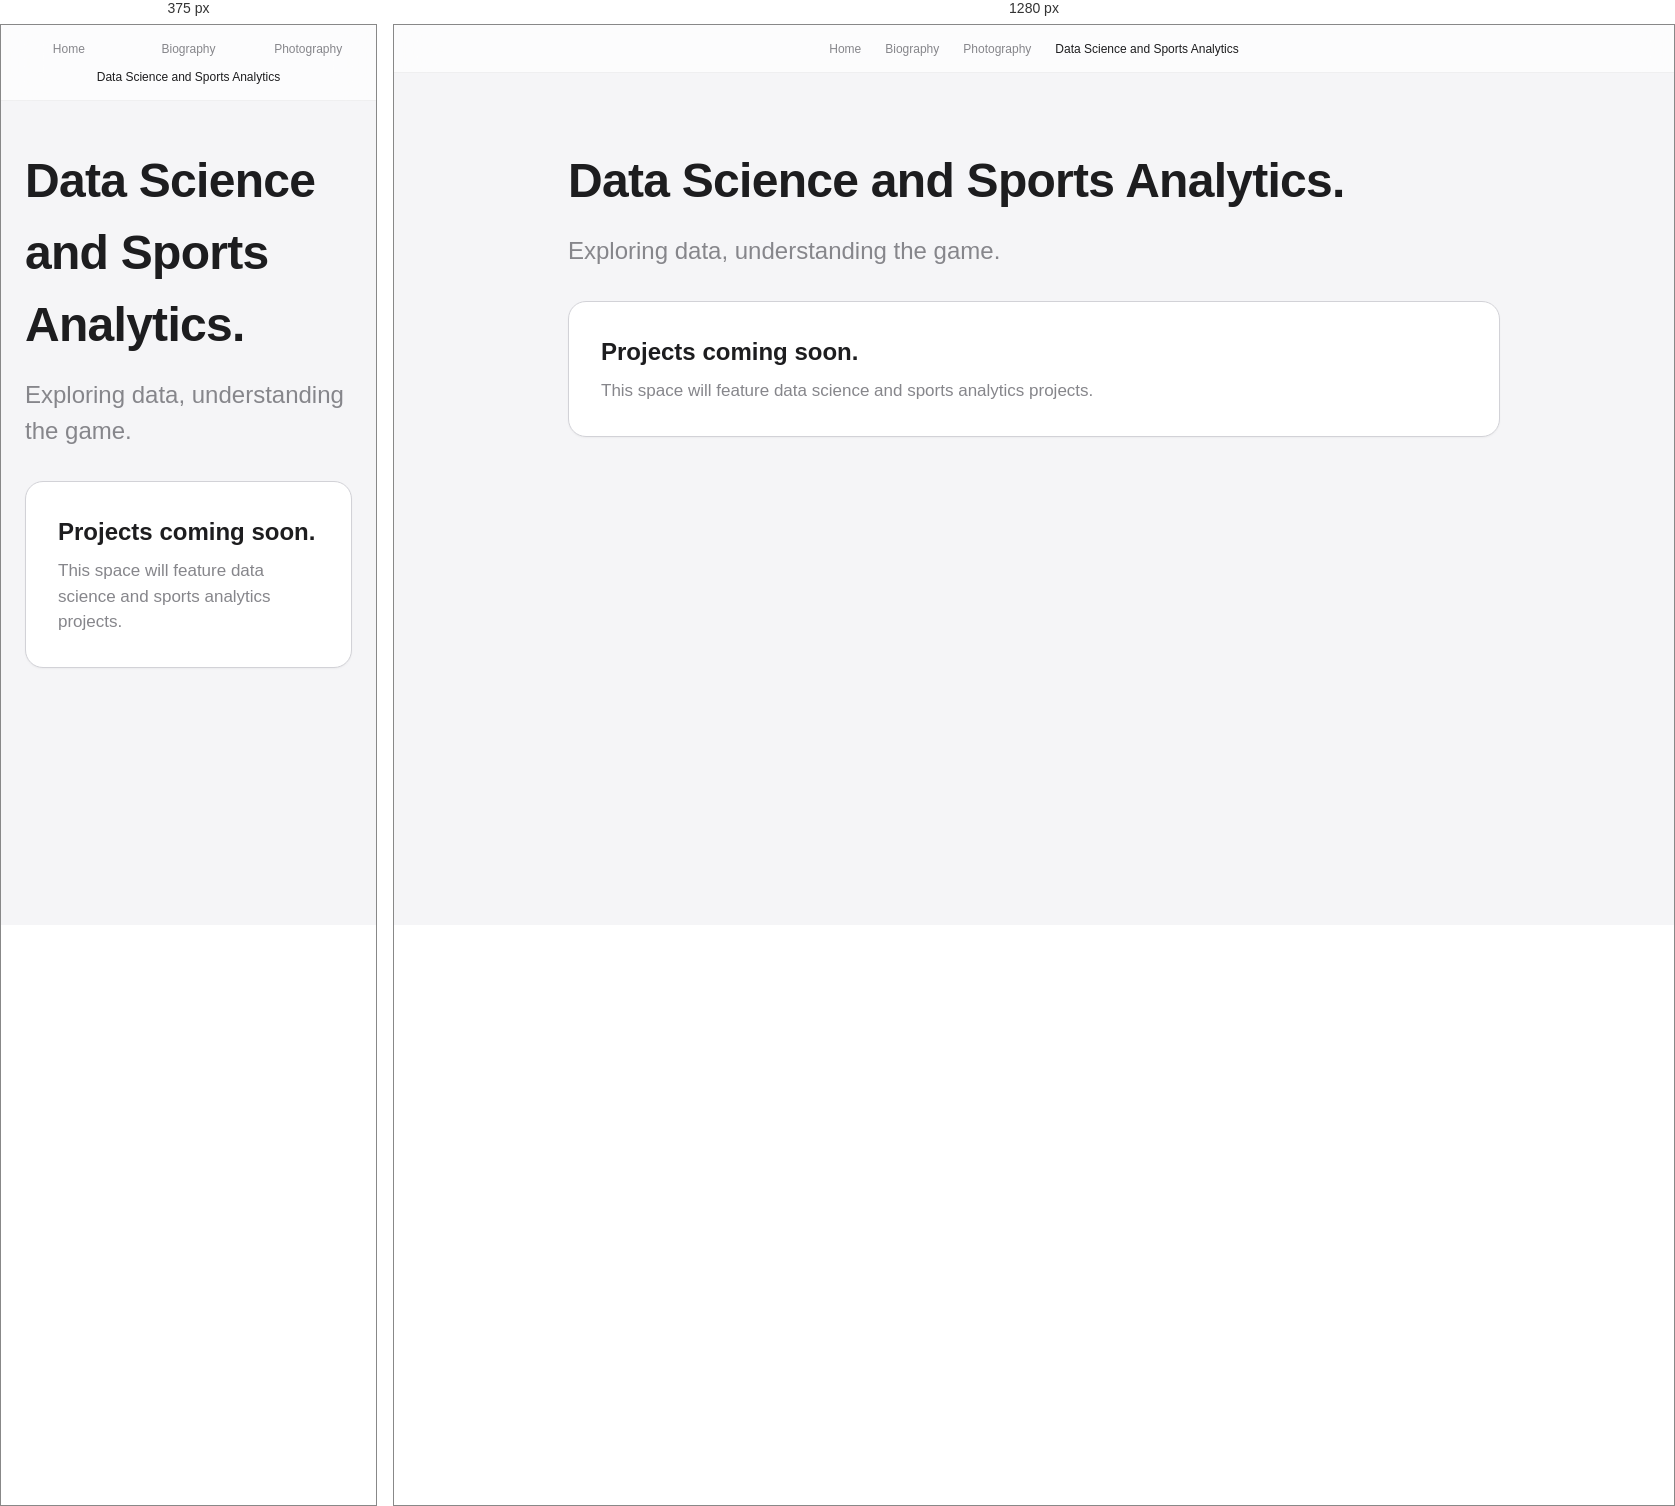
Rendered at 375 px and 1280 px, left to right.

<!-- file: technical.html -->
<!DOCTYPE html>
<html lang="en">

<head>
    <meta charset="UTF-8" />
    <meta name="viewport" content="width=device-width, initial-scale=1.0" />
    <meta name="description" content="Data science and sports analytics projects by Youcheng Song." />
    <title>Data Science and Sports Analytics | Youcheng Song</title>
    <link rel="stylesheet" href="../styles/base.css" />
    <style>
        .projects-list {
            margin-top: var(--spacing-xl);
        }

        .project-card {
            background-color: var(--color-surface);
            border-radius: var(--radius-lg);
            padding: var(--spacing-xl);
            box-shadow: var(--shadow-sm);
            border: 1px solid var(--color-border);
        }

        .project-title {
            font-size: var(--font-size-xl);
            font-weight: var(--font-weight-semibold);
            margin-bottom: var(--spacing-sm);
        }

        .project-desc {
            color: var(--color-text-secondary);
            max-width: 600px;
        }
    </style>
</head>

<body>
    <header class="header">
        <nav class="nav" aria-label="Primary navigation">
            <a href="../../index.html" class="nav-link">Home</a>
            <a href="biography.html" class="nav-link">Biography</a>
            <a href="photography.html" class="nav-link">Photography</a>
            <a href="technical.html" class="nav-link active" aria-current="page">Data Science and Sports Analytics</a>
        </nav>
    </header>

    <main>
        <section class="section">
            <div class="container">
                <h1 class="text-title fade-in-up">Data Science and Sports Analytics.</h1>
                <p class="text-subtitle fade-in-up delay-100">Exploring data, understanding the game.</p>

                <div class="projects-list fade-in-up delay-200">
                    <div class="project-card">
                        <h2 class="project-title">Projects coming soon.</h2>
                        <p class="project-desc">This space will feature data science and sports analytics projects.</p>
                    </div>
                </div>
            </div>
        </section>
    </main>
</body>

</html>


/* @media block from base.css */
@media (max-width: 560px) {
    .header {
        height: 76px;
    }

    .nav {
        display: grid;
        grid-template-columns: repeat(3, minmax(0, 1fr));
        width: 100%;
        max-width: 400px;
        gap: var(--spacing-xs) var(--spacing-md);
    }

    .nav-link {
        padding: 3px 0;
    }

    .nav-link:last-child {
        grid-column: 1 / -1;
    }
}